Run: headless pygame with SDL's dummy video driver; simulated clock (each Clock.tick advances the game by its frame time, no real sleeping); random seed 0; keys injected as events and as key.get_pressed() state; mouse plan: one left click at the window centre at the start of phase 2, then a move to the lower-right quarter at the start of phase 3.
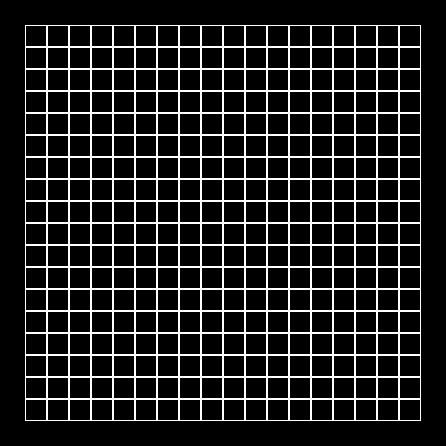
Frame 1 of 4 · flips 1–60 · no input
Frame 2 of 4 · flips 61–180 · clicked the window centre · tapped SPACE, RETURN · held RIGHT (→), D · screen unchanged from frame 1, image omitted
Frame 3 of 4 · flips 181–300 · moved the mouse to the lower-right quarter · held DOWN (↓), S · screen unchanged from frame 2, image omitted
Frame 4 of 4 · flips 301–420 · held LEFT (←), A, UP (↑), W · screen unchanged from frame 3, image omitted

The pygame program that drew these frames:

import pygame

WHITE = (255, 255, 255)
BLUE = (0, 0, 255, 0)
RED = (255, 0, 0, 0)
BLACK = (0, 0, 0)
GREEN = (0, 255, 0)


class Board:
    cells = list()
    krest = 1
    zero = 2
    last_action = 2

    def __init__(self, width, height):
        self.width = width
        self.height = height
        self.board = [[0] * width for _ in range(height)]
        self.left = 10
        self.top = 10
        self.cell_size = 30

    def set_view(self, left, top, cell_size):
        self.left = left
        self.top = top
        self.cell_size = cell_size
        self.init_cells()

    def init_cells(self):
        cell_rect = pygame.Surface((self.cell_size, self.cell_size))
        for y in range(self.height):
            for x in range(self.width):
                rect = cell_rect.get_rect(topleft=(x * self.cell_size + self.left, y * self.cell_size + self.top))
                cell_data = (rect, 0, (x, y))
                self.cells.append(cell_data)

    def render(self, screen):
        white_color = pygame.Color(WHITE)
        red_color = pygame.Color(RED)
        blue_color = pygame.Color(BLUE)
        for cell_data in self.cells:
            pygame.draw.rect(screen, white_color, cell_data[0], 1)

        for cell_data in self.cells:
            if cell_data[1] == 2:
                pygame.draw.circle(screen, red_color, cell_data[0].center, 22, 2)
            elif cell_data[1] == 1:
                rect = pygame.Rect((cell_data[0].left + 2, cell_data[0].top + 2, 44, 44))
                pygame.draw.line(screen, blue_color, rect.topleft, rect.bottomright, 2)
                pygame.draw.line(screen, blue_color, rect.topright, rect.bottomleft, 2)
        pygame.display.update()

    def on_click(self, cell):
        x, y = cell[0] - self.left, cell[1] - self.top
        row, col = y // self.cell_size, x // self.cell_size
        if row < 0 or row >= self.height or col < 0 or col >= self.width:
            return
        action = self.get_cell_action(col, row)
        if action != 0:
            return
        self.last_action = self.invert_last_action(self.last_action)
        self.set_cells_action(col, row, self.last_action)

    def get_click(self, mouse_pos):
        cell = (mouse_pos[0], mouse_pos[1])
        self.on_click(cell)

    def invert_last_action(self, action):
        if action == self.krest:
            return self.zero
        else:
            return self.krest

    def set_cells_action(self, col, row, action):
        for idx, cell in enumerate(self.cells):
            if cell[2][0] == col and cell[2][1] == row:
                self.cells[idx] = (cell[0], action, cell[2])
                return

    def get_cell_action(self, col, row):
        for cell in self.cells:
            if cell[2][0] == col and cell[2][1] == row:
                return cell[1]


class Life(Board):
    current_state = 0

    def __init__(self, width, height):
        super().__init__(width, height)
        self.active_cells = [[0 for x in range(width)] for y in range(height)]

    def render(self, screen):
        super().render(screen)

    def on_click(self, cell):
        x, y = cell[0] - self.left, cell[1] - self.top
        row, col = y // self.cell_size, x // self.cell_size
        if row < 0 or row >= self.height or col < 0 or col >= self.width:
            return
        if self.active_cells[row][col] == 1:
            self.active_cells[row][col] = 0
        else:
            self.active_cells[row][col] = 1

    # Функция определения кол-ва соседей с учетом поверхности Тора
    def near(self, cell, system=[[-1, -1], [-1, 0], [-1, 1], [0, -1], [0, 1], [1, -1], [1, 0], [1, 1]]):
        y, x = cell
        count = 0
        for i in system:
            if self.active_cells[(y + i[0]) % len(self.active_cells)][(x + i[1]) % len(self.active_cells[0])]:
                count += 1
        return count

    def next_move(self):
        restart = 0
        cells2 = [[0 for x in range(len(self.active_cells[0]))] for y in range(len(self.active_cells))]
        for y in range(len(cells2)):
            for x in range(len(cells2[0])):
                neighbours_count = self.near([y, x])
                if self.active_cells[y][x]:
                    if neighbours_count not in (2, 3):
                        cells2[y][x] = 0
                        restart = 1
                        continue
                    cells2[y][x] = 1
                    continue
                if neighbours_count == 3:
                    cells2[y][x] = 1
                    restart = 1
                    continue
                cells2[y][x] = 0
        self.active_cells = cells2
        self.current_state = restart

    def render(self, screen):
        if self.current_state == 1:
            self.next_move()
        black_color = pygame.Color(BLACK)
        white_color = pygame.Color(WHITE)
        green_color = pygame.Color(GREEN)
        screen.fill(black_color)
        for cell_data in self.cells:
            pygame.draw.rect(screen, white_color, cell_data[0], 1)
            fill_rect = pygame.Rect(
                (cell_data[0].left + 2, cell_data[0].top + 2, self.cell_size - 2, self.cell_size - 2))
            col = cell_data[2][0]
            row = cell_data[2][1]
            if self.active_cells[row][col] == 1:
                screen.fill(rect=fill_rect, color=green_color)
        pygame.display.update()

    def run_or_stop(self):
        if self.current_state == 0:
            self.current_state = 1
        else:
            self.current_state = 0

    def get_status(self):
        return self.current_state


def main():
    cell_size = 22
    cols = 18
    rows = 18
    padding = 25
    pygame.init()
    clock = pygame.time.Clock()
    fps = 5
    width = padding + cell_size * cols + padding
    heigth = padding + cell_size * rows + padding
    size = width, heigth
    screen = pygame.display.set_mode(size)
    pygame.display.set_caption('Жизнь на Торе')
    life = Life(cols, rows)
    life.set_view(padding, padding, cell_size)
    running = True
    while running:
        for event in pygame.event.get():
            if event.type == pygame.QUIT:
                running = False
            elif event.type == pygame.MOUSEBUTTONDOWN:
                if event.button == 1 and life.get_status() == 0:
                    life.get_click(event.pos)
                elif event.button == 3:
                    life.run_or_stop()
                elif event.button == 4 and life.get_status() == 1:
                    if fps <= 9:
                        fps += 1
                elif event.button == 5 and life.get_status() == 1:
                    if fps >= 2:
                        fps -= 1
            elif event.type == pygame.KEYDOWN and event.key == pygame.K_SPACE:
                life.run_or_stop()
        life.render(screen)
        clock.tick(fps)
    pygame.quit()


if __name__ == '__main__':
    main()
